Run: headless pygame with SDL's dummy video driver; simulated clock (each Clock.tick advances the game by its frame time, no real sleeping); random seed 0; keys injected as events and as key.get_pressed() state; no mouse input.
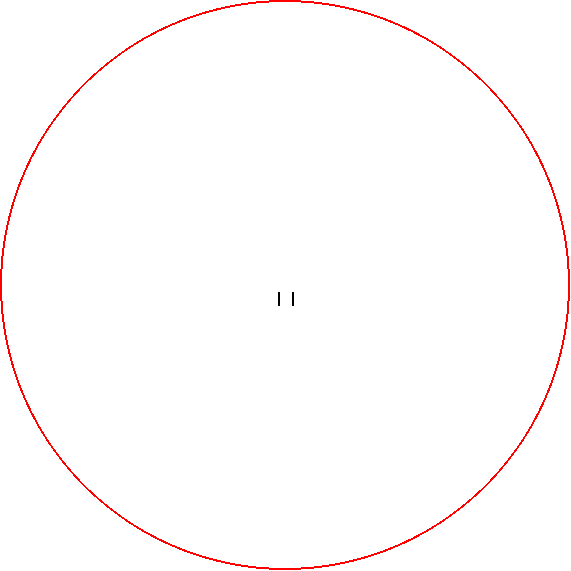
Frame 1 of 4 · flips 1–60 · no input
Frame 2 of 4 · flips 61–180 · tapped SPACE, RETURN · held RIGHT (→), D · screen unchanged from frame 1, image omitted
Frame 3 of 4 · flips 181–300 · held DOWN (↓), S · screen unchanged from frame 2, image omitted
Frame 4 of 4 · flips 301–420 · held LEFT (←), A, UP (↑), W · screen unchanged from frame 3, image omitted

The pygame program that drew these frames:

import pygame

pygame.init()

#colors:
BLACK = (0,0,0)
WHITE = (255,255,255)
RED = (255, 0, 0)

#scale factor:
sf = 35

#zone radius:
radius = 10000 / sf

#runway dimensions:
width = 100/sf
length = 500/sf
seperation = 500/sf

size = [radius*2,radius*2]
screen = pygame.display.set_mode(size)
pygame.display.set_caption("Air Traffic Control")

carryOn = True
clock = pygame.time.Clock()

while carryOn:
    for event in pygame.event.get():
        if event.type == pygame.QUIT:
            carryOn = False

    #logic goes here:

    #drawings:
    screen.fill(WHITE)

    #draw traffic control zone:
    pygame.draw.circle(screen, RED, (radius,radius), radius, 2)

    #draw runways:
    pygame.draw.rect(screen, BLACK, ((radius - (seperation/2)), (radius + (length/2)),width, length))
    pygame.draw.rect(screen, BLACK, ((radius + (seperation/2)), (radius + (length/2)),width, length))


    pygame.display.flip()
    clock.tick(60)

pygame.quit()
